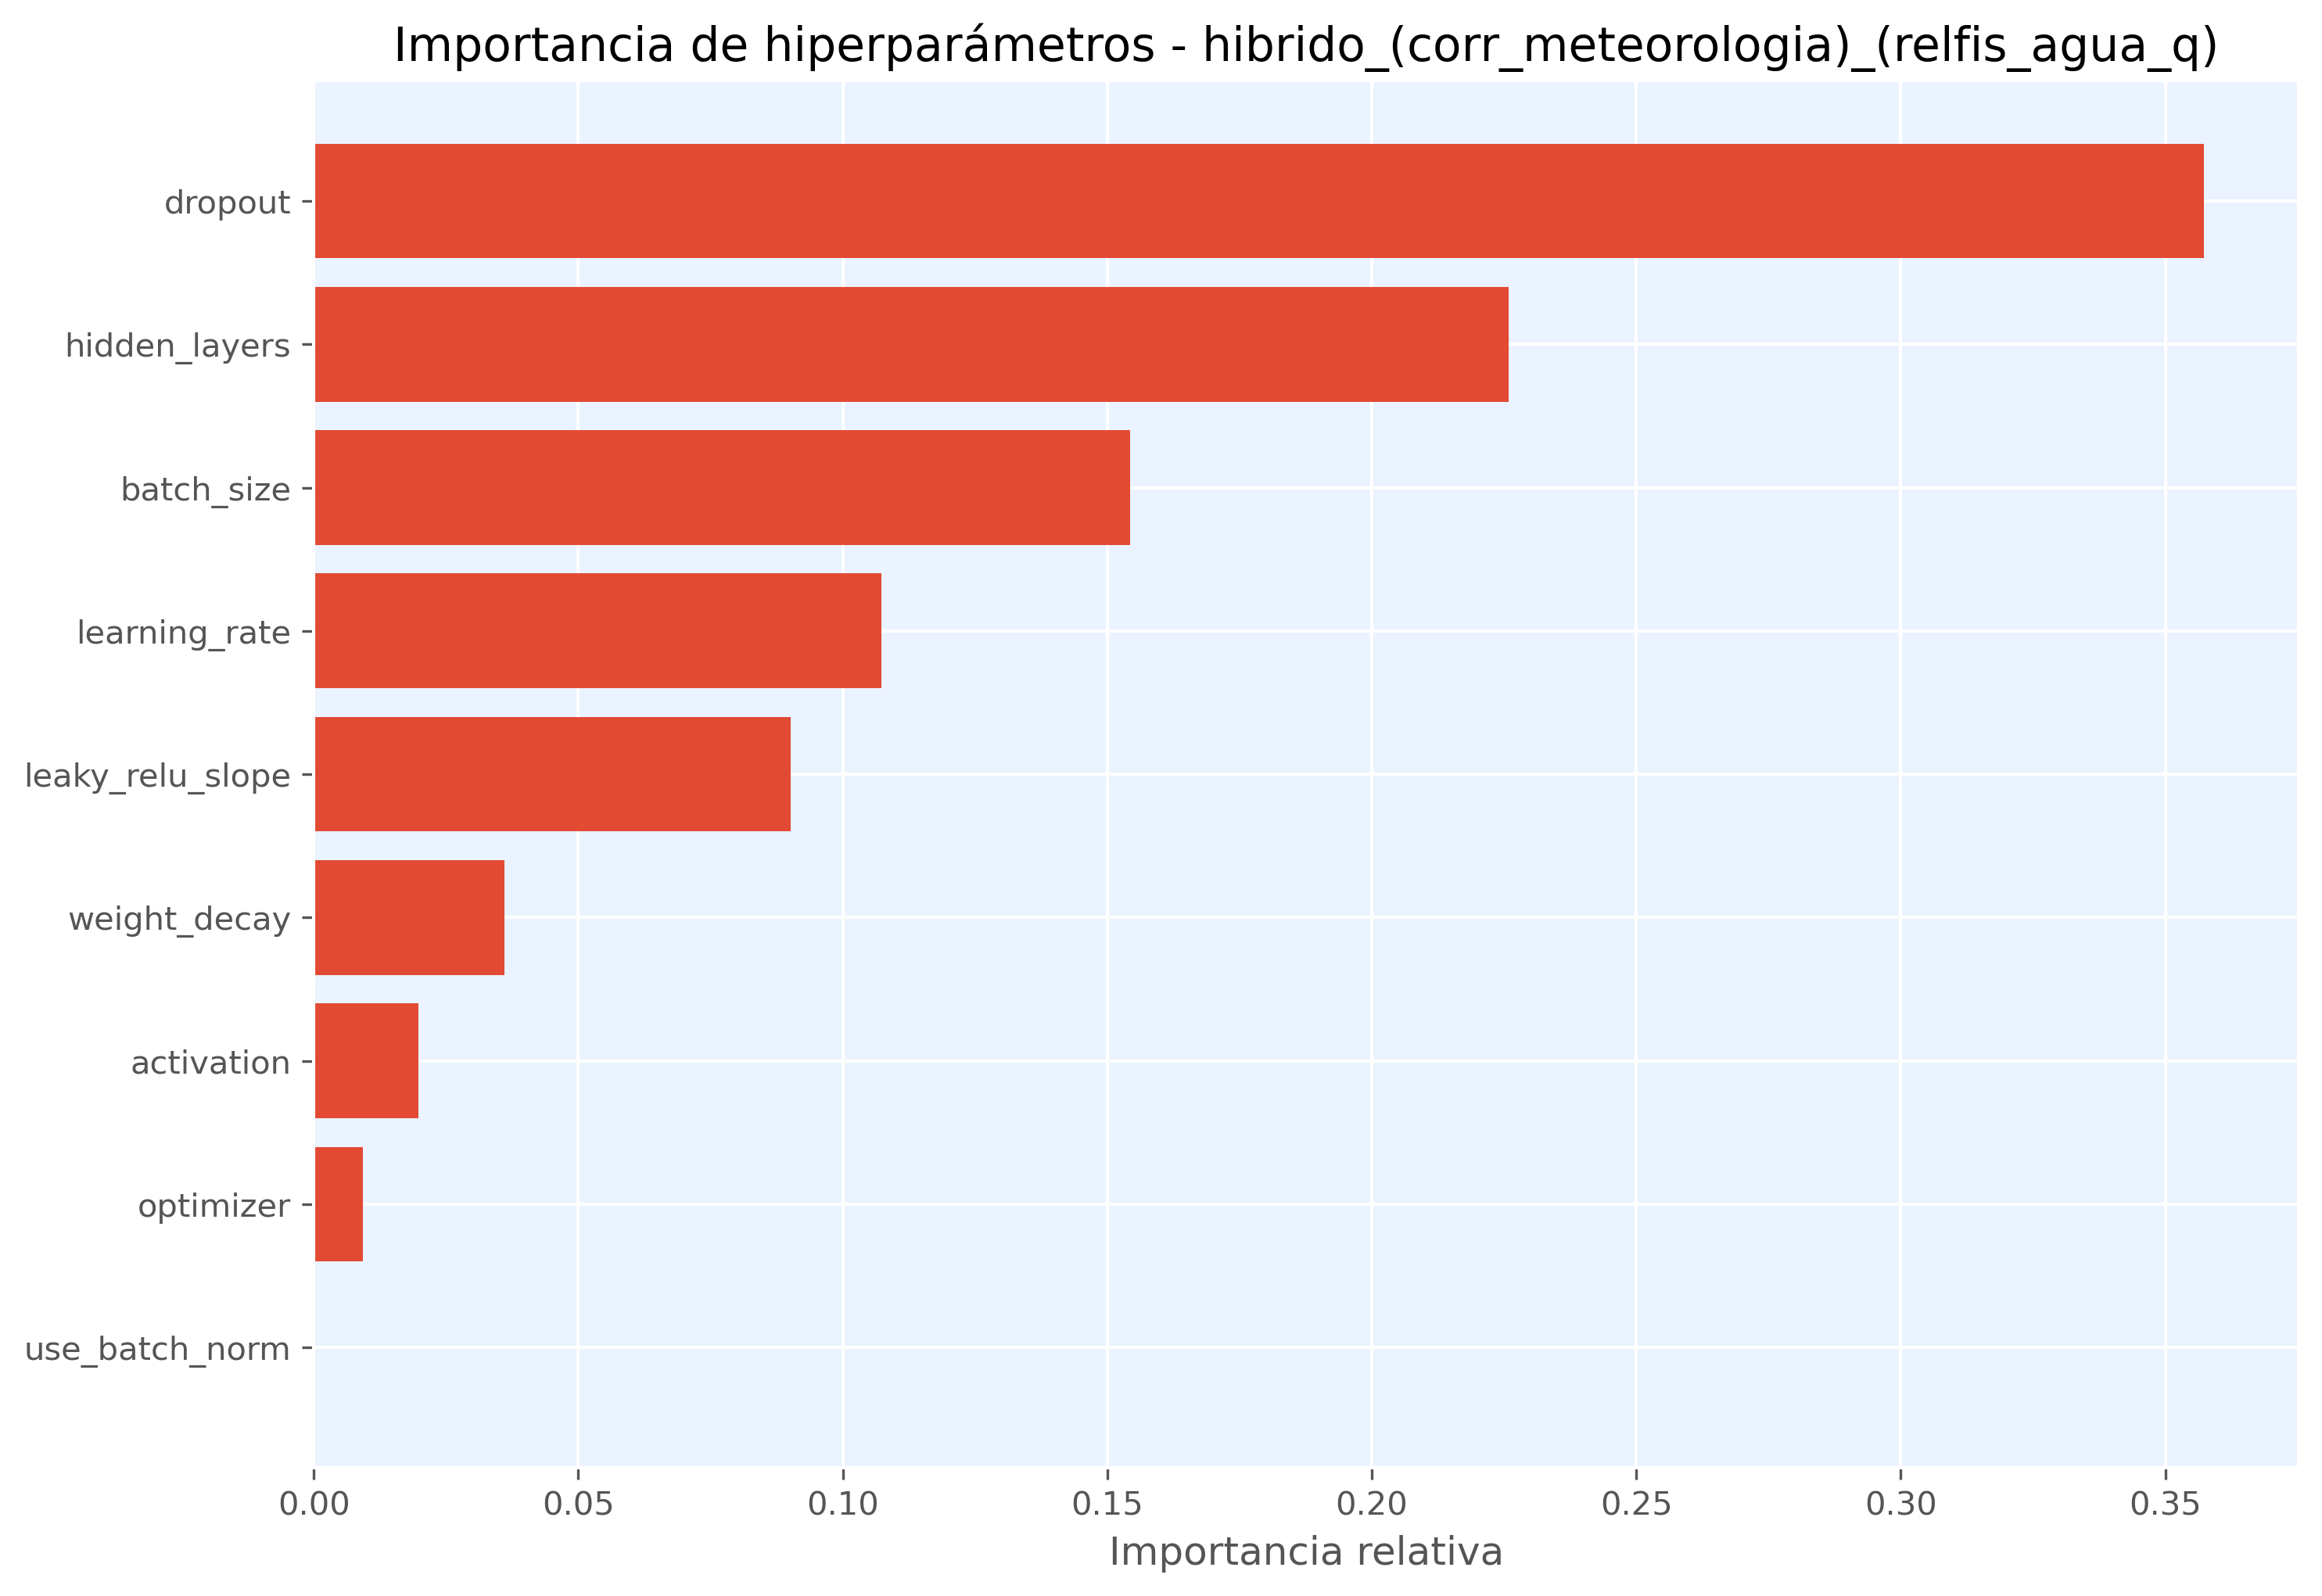

The table this chart was drawn from, first rows:
hiperparametro, importancia
dropout, 0.3573
hidden_layers, 0.2259
batch_size, 0.1543
learning_rate, 0.1073
leaky_relu_slope, 0.09015
weight_decay, 0.03601
activation, 0.01984
optimizer, 0.009199
use_batch_norm, 0.0
